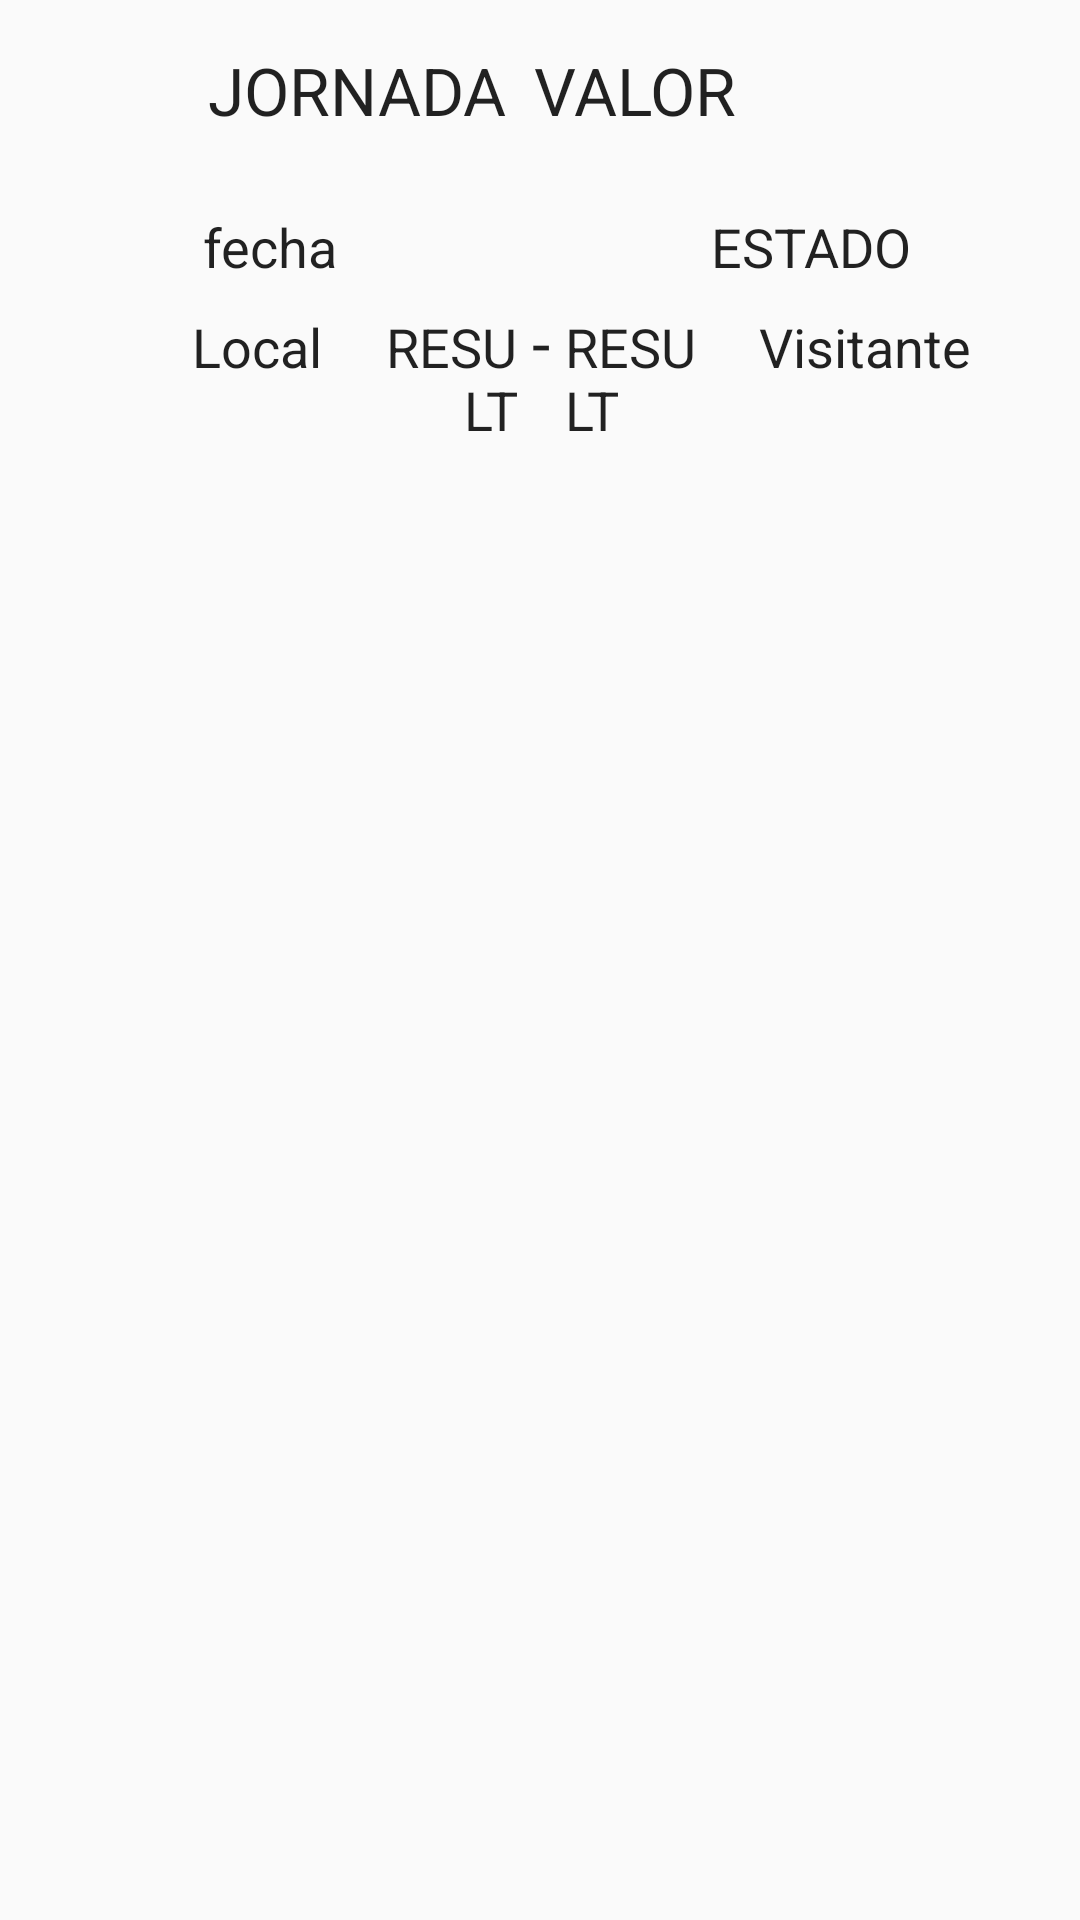

Reconstruct the res/layout file that produces this screen, plus the resources it refers to.
<!-- AndroidManifest.xml: application theme AppTheme -->
<!-- res/layout/lista_encuentros.xml -->
<?xml version="1.0" encoding="utf-8"?>
<LinearLayout xmlns:android="http://schemas.android.com/apk/res/android"
    android:orientation="vertical" android:layout_width="match_parent"
    android:layout_height="wrap_content"
    android:id="@+id/padre">

    <LinearLayout
        android:layout_height="wrap_content"
        android:layout_width="match_parent"
        android:orientation="horizontal">

        <ImageView
            android:layout_width="50dp"
            android:layout_height="50dp"
            android:layout_gravity="start"
            android:id="@+id/logo"
            android:layout_marginLeft="10dp"
            android:layout_marginTop="10dp"
            android:layout_weight="1"/>

        <TextView
            android:layout_width="wrap_content"
            android:layout_height="wrap_content"
            android:text="JORNADA "
            android:textAppearance="@android:style/TextAppearance.Large"
            android:layout_marginLeft="9dp"
            android:layout_gravity="center"
            android:id="@+id/staticJornada"
            android:layout_weight="9"/>

        <TextView
            android:layout_width="wrap_content"
            android:layout_height="wrap_content"
            android:textAppearance="@android:style/TextAppearance.Large"
            android:text="VALOR"
            android:id="@+id/jornada"
            android:layout_gravity="center"
            android:layout_weight="240"/>
    </LinearLayout>

    <LinearLayout
        android:layout_height="wrap_content"
        android:layout_width="match_parent"
        android:orientation="horizontal">

        <TextView
            android:layout_width="match_parent"
            android:layout_height="wrap_content"
            android:textAppearance="@android:style/TextAppearance.Medium"
            android:text="fecha"
            android:gravity="center"
            android:layout_marginTop="10dp"
            android:id="@+id/fecha"
            android:layout_weight="3"/>
        <TextView
            android:layout_width="match_parent"
            android:layout_height="wrap_content"
            android:textAppearance="@android:style/TextAppearance.Medium"
            android:text="ESTADO"
            android:gravity="center"
            android:layout_marginTop="10dp"
            android:id="@+id/estado"
            android:layout_weight="3"/>
    </LinearLayout>

    <LinearLayout
        android:layout_width="fill_parent"
        android:layout_height="wrap_content"
        android:orientation="horizontal"
        android:layout_marginTop="5dp">
        <TextView
            android:layout_width="match_parent"
            android:layout_height="wrap_content"
            android:textAppearance="@android:style/TextAppearance.Medium"
            android:text="Local"
            android:gravity="right"
            android:layout_marginRight="20dp"
            android:layout_weight="3"
            android:id="@+id/local"/>
        <TextView
            android:layout_width="match_parent"
            android:layout_height="wrap_content"
            android:textAppearance="@android:style/TextAppearance.Medium"
            android:text="RESULT"
            android:gravity="right"
            android:layout_weight="4"
            android:id="@+id/resLocal"
            android:layout_marginRight="5dp"/>
        <TextView
            android:layout_width="wrap_content"
            android:layout_height="wrap_content"
            android:text="-"
            android:textAppearance="@android:style/TextAppearance.Large"/>
        <TextView
            android:layout_width="match_parent"
            android:layout_height="wrap_content"
            android:textAppearance="@android:style/TextAppearance.Medium"
            android:text="RESULT"
            android:gravity="left"
            android:layout_weight="4"
            android:id="@+id/resVisi"
            android:layout_marginLeft="5dp"/>
        <TextView
            android:layout_width="match_parent"
            android:layout_height="wrap_content"
            android:textAppearance="@android:style/TextAppearance.Medium"
            android:text="Visitante"
            android:gravity="left"
            android:layout_marginLeft="20dp"
            android:layout_weight="3"
            android:id="@+id/visi"/>
    </LinearLayout>


</LinearLayout>
<!-- resources referenced by this layout -->
<resources>
  <style name="AppTheme" parent="Theme.AppCompat.Light.DarkActionBar">
          
      </style>
</resources>
